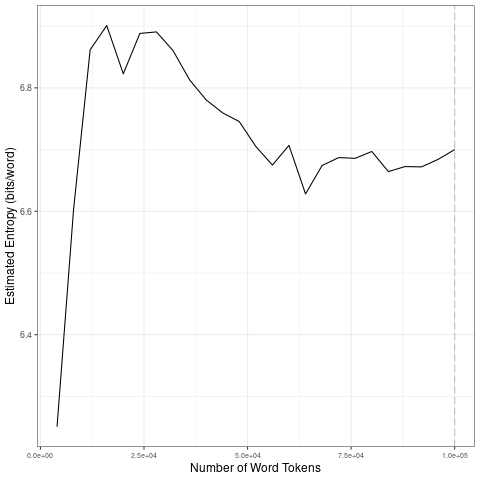

The table this chart was drawn from, first rows:
file, entropy.Corpus.Size, entropy.Entropy, sd.Corpus.Size, sd.SD
data/2021_by_en/2021-06-08_tokens_1-gram…, 4000, 6.251, 20000, 0.2702
data/2021_by_en/2021-06-08_tokens_1-gram…, 8000, 6.603, 40000, 0.04837
data/2021_by_en/2021-06-08_tokens_1-gram…, 12000, 6.862, 60000, 0.03397
data/2021_by_en/2021-06-08_tokens_1-gram…, 16000, 6.901, 80000, 0.02711
data/2021_by_en/2021-06-08_tokens_1-gram…, 20000, 6.823, 1e+05, 0.01391
data/2021_by_en/2021-06-08_tokens_1-gram…, 24000, 6.888, 20000, 0.2702
data/2021_by_en/2021-06-08_tokens_1-gram…, 28000, 6.891, 40000, 0.04837
data/2021_by_en/2021-06-08_tokens_1-gram…, 32000, 6.86, 60000, 0.03397
data/2021_by_en/2021-06-08_tokens_1-gram…, 36000, 6.813, 80000, 0.02711
data/2021_by_en/2021-06-08_tokens_1-gram…, 40000, 6.78, 1e+05, 0.01391
data/2021_by_en/2021-06-08_tokens_1-gram…, 44000, 6.759, 20000, 0.2702
data/2021_by_en/2021-06-08_tokens_1-gram…, 48000, 6.745, 40000, 0.04837
data/2021_by_en/2021-06-08_tokens_1-gram…, 52000, 6.705, 60000, 0.03397
data/2021_by_en/2021-06-08_tokens_1-gram…, 56000, 6.675, 80000, 0.02711
data/2021_by_en/2021-06-08_tokens_1-gram…, 60000, 6.707, 1e+05, 0.01391
data/2021_by_en/2021-06-08_tokens_1-gram…, 64000, 6.628, 20000, 0.2702
data/2021_by_en/2021-06-08_tokens_1-gram…, 68000, 6.674, 40000, 0.04837
data/2021_by_en/2021-06-08_tokens_1-gram…, 72000, 6.687, 60000, 0.03397
data/2021_by_en/2021-06-08_tokens_1-gram…, 76000, 6.686, 80000, 0.02711
data/2021_by_en/2021-06-08_tokens_1-gram…, 80000, 6.697, 1e+05, 0.01391
data/2021_by_en/2021-06-08_tokens_1-gram…, 84000, 6.664, 20000, 0.2702
data/2021_by_en/2021-06-08_tokens_1-gram…, 88000, 6.672, 40000, 0.04837
data/2021_by_en/2021-06-08_tokens_1-gram…, 92000, 6.672, 60000, 0.03397
data/2021_by_en/2021-06-08_tokens_1-gram…, 96000, 6.684, 80000, 0.02711
data/2021_by_en/2021-06-08_tokens_1-gram…, 1e+05, 6.7, 1e+05, 0.01391
